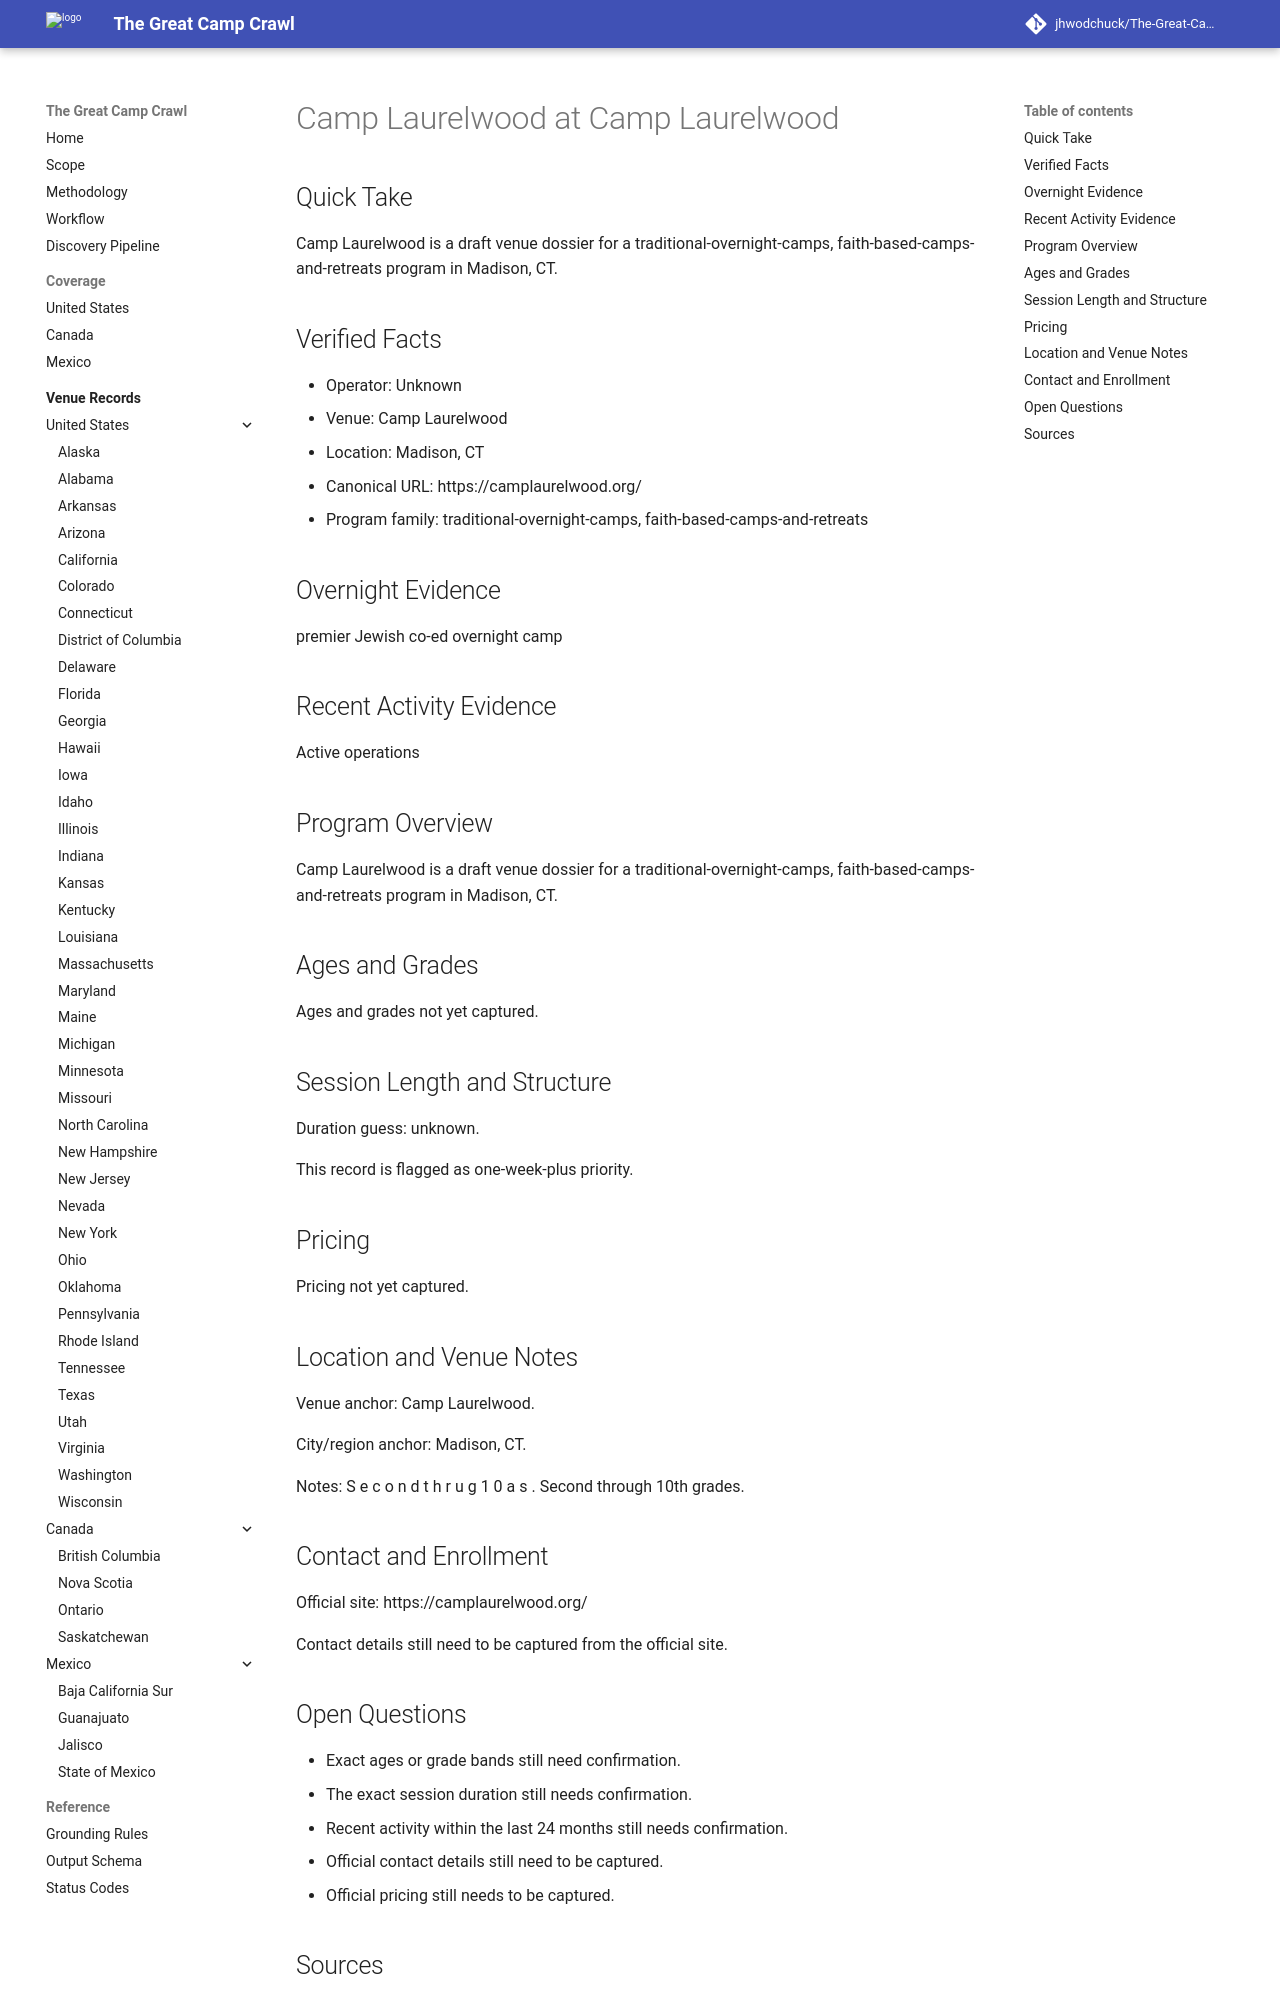

repository: jhwodchuck/The-Great-Camp-Crawl · page: camps/us/ct/camp-laurelwood--us-ct-madison-camp-laurelwood--cand-us-ct-madison-camp-laurelwood-camp-laurelwood/index.html · generator: mkdocs

---
record_id: cand-us-ct-madison-camp-laurelwood-camp-laurelwood
camp_id: camp-laurelwood
venue_id: us-ct-madison-camp-laurelwood
name: Camp Laurelwood
display_name: Camp Laurelwood at Camp Laurelwood
country: US
country_name: United States
region: CT
region_name: Connecticut
city: Madison
venue_name: Camp Laurelwood
program_family:
- traditional-overnight-camps
- faith-based-camps-and-retreats
camp_types:
- jewish
- co-ed
priority_flags:
  college_precollege: false
  one_week_plus: true
languages_found:
- en
source_language_primary: en
activity_status: unknown
activity_evidence_window_months: 24
duration:
  min_days: null
  max_days: null
pricing:
  currency: USD
  amount_min: null
  amount_max: null
  boarding_included: null
ages:
  min: null
  max: null
grades:
  min: null
  max: null
operator:
  name: ''
  type: camp-operator
website:
  canonical_url: https://camplaurelwood.org
  admissions_url: null
  session_dates_url: https://camplaurelwood.org
  pricing_url: null
contact:
  email: null
  phone: null
location:
  address: null
  postal_code: null
  latitude: null
  longitude: null
verification:
  overnight_confirmed: true
  active_past_2_years_confirmed: false
  confidence: medium
  last_verified: '2026-04-13'
evidence:
  overnight_source_url: https://camplaurelwood.org
  recent_activity_source_url: null
  duration_source_url: null
  pricing_source_url: null
tags:
- us
- ct
- madison
- traditional-overnight-camps
- faith-based-camps-and-retreats
- jewish
- co-ed
draft_status: draft
---

# Camp Laurelwood at Camp Laurelwood

## Quick Take
Camp Laurelwood is a draft venue dossier for a traditional-overnight-camps, faith-based-camps-and-retreats program in Madison, CT.

## Verified Facts
- Operator: Unknown
- Venue: Camp Laurelwood
- Location: Madison, CT
- Canonical URL: https://camplaurelwood.org/
- Program family: traditional-overnight-camps, faith-based-camps-and-retreats

## Overnight Evidence
premier Jewish co-ed overnight camp

## Recent Activity Evidence
Active operations

## Program Overview
Camp Laurelwood is a draft venue dossier for a traditional-overnight-camps, faith-based-camps-and-retreats program in Madison, CT.

## Ages and Grades
Ages and grades not yet captured.

## Session Length and Structure
Duration guess: unknown.

This record is flagged as one-week-plus priority.

## Pricing
Pricing not yet captured.

## Location and Venue Notes
Venue anchor: Camp Laurelwood.

City/region anchor: Madison, CT.

Notes: S e c o n d t h r u g 1 0 a s . Second through 10th grades.

## Contact and Enrollment
Official site: https://camplaurelwood.org/

Contact details still need to be captured from the official site.
